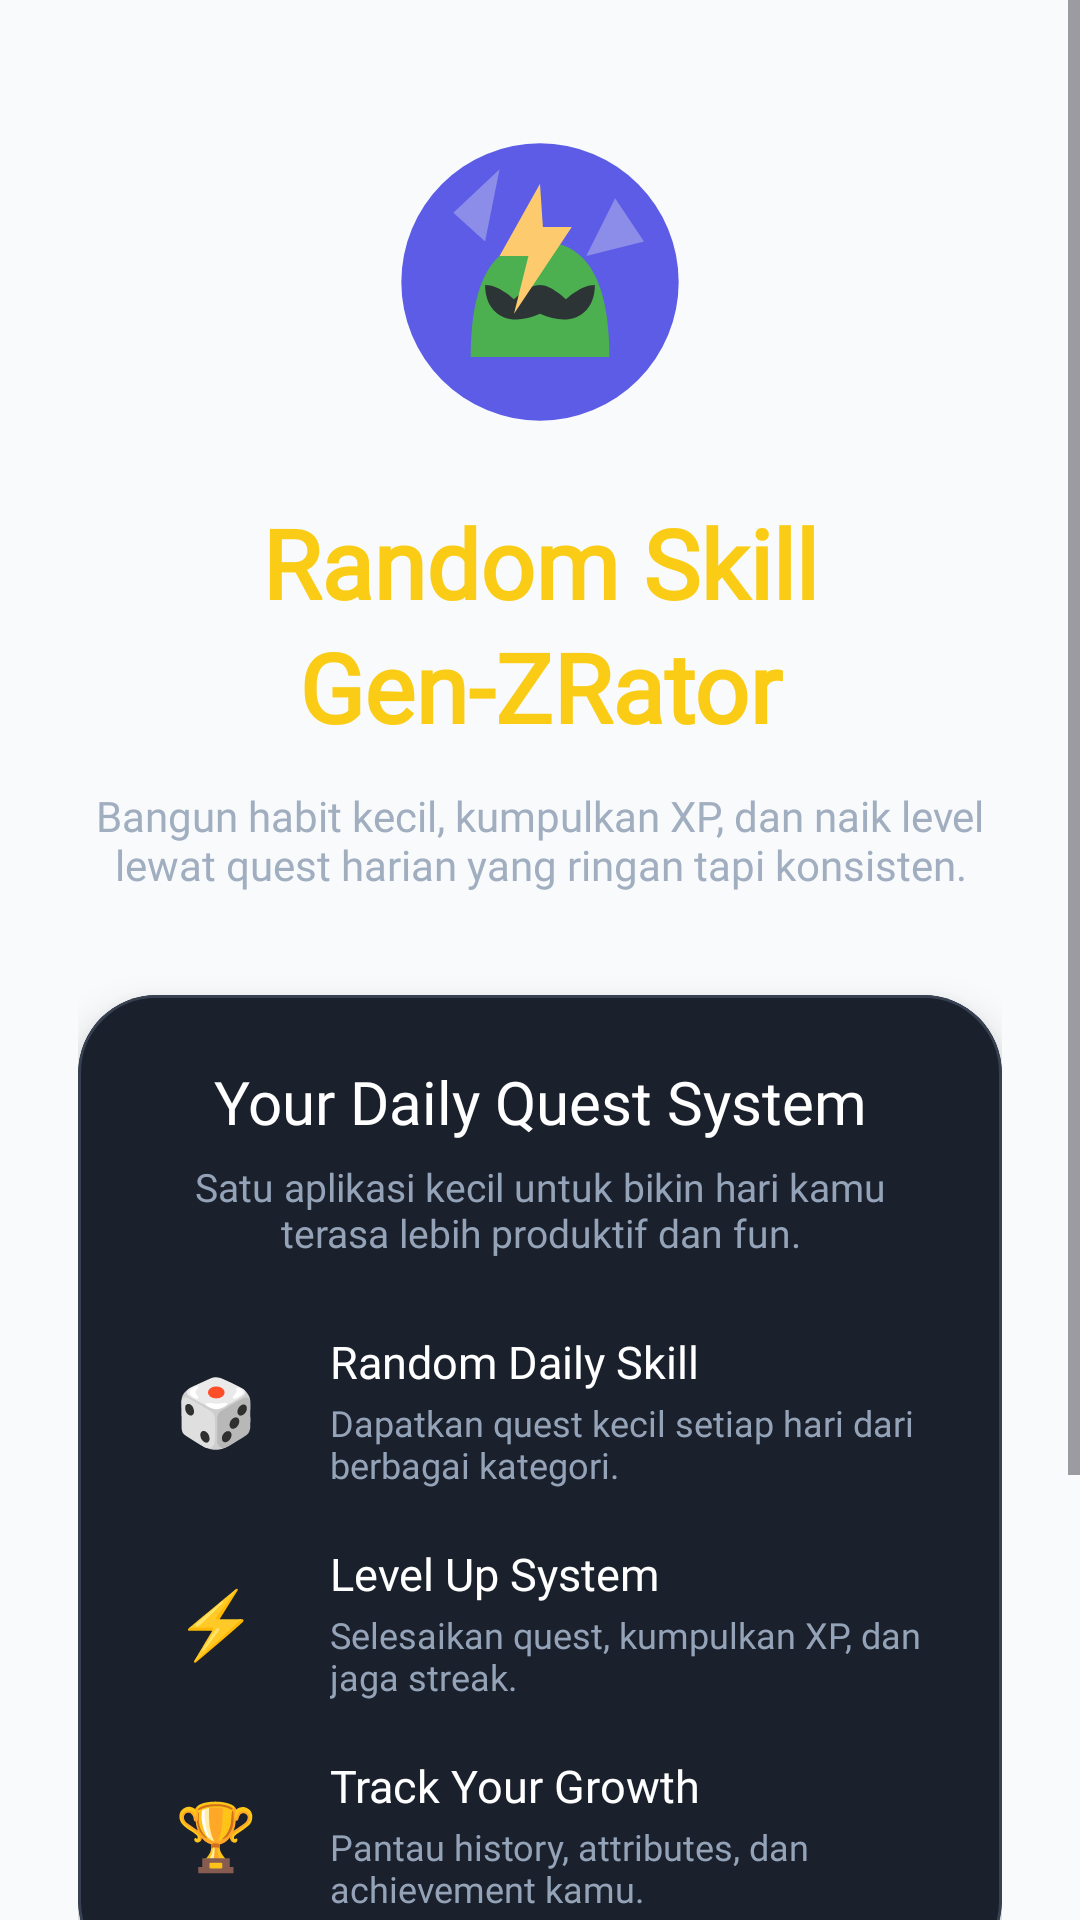

Reconstruct the res/layout file that produces this screen, plus the resources it refers to.
<!-- AndroidManifest.xml: application theme Theme.RandomSkillGenZRator -->
<!-- res/layout/activity_onboarding.xml -->
<?xml version="1.0" encoding="utf-8"?>
<ScrollView xmlns:android="http://schemas.android.com/apk/res/android"
    xmlns:app="http://schemas.android.com/apk/res-auto"
    android:layout_width="match_parent"
    android:layout_height="match_parent"
    android:background="@color/bg_light"
    android:fillViewport="true">

    <LinearLayout
        android:layout_width="match_parent"
        android:layout_height="wrap_content"
        android:gravity="center"
        android:orientation="vertical"
        android:paddingStart="26dp"
        android:paddingTop="42dp"
        android:paddingEnd="26dp"
        android:paddingBottom="42dp">

        <ImageView
            android:layout_width="104dp"
            android:layout_height="104dp"
            android:layout_marginBottom="20dp"
            android:src="@drawable/logo_genzrator" />

        <TextView
            android:layout_width="match_parent"
            android:layout_height="wrap_content"
            android:fontFamily="@font/cinzel_regular"
            android:gravity="center"
            android:text="Random Skill"
            android:textColor="@color/accent_yellow"
            android:textSize="32sp"
            android:textStyle="bold" />

        <TextView
            android:layout_width="match_parent"
            android:layout_height="wrap_content"
            android:layout_marginTop="-2dp"
            android:fontFamily="@font/cinzel_regular"
            android:gravity="center"
            android:text="Gen-ZRator"
            android:textColor="@color/accent_yellow"
            android:textSize="32sp"
            android:textStyle="bold" />

        <TextView
            android:layout_width="300dp"
            android:layout_height="wrap_content"
            android:layout_marginTop="12dp"
            android:fontFamily="@font/poppins_regular"
            android:gravity="center"
            android:text="Bangun habit kecil, kumpulkan XP, dan naik level lewat quest harian yang ringan tapi konsisten."
            android:textColor="#A0AEC0"
            android:textSize="14sp" />

        <com.google.android.material.card.MaterialCardView
            android:layout_width="match_parent"
            android:layout_height="wrap_content"
            android:layout_marginTop="34dp"
            app:cardBackgroundColor="#1A202C"
            app:cardCornerRadius="26dp"
            app:cardElevation="8dp"
            app:strokeColor="#374151"
            app:strokeWidth="1dp">

            <LinearLayout
                android:layout_width="match_parent"
                android:layout_height="wrap_content"
                android:orientation="vertical"
                android:padding="22dp">

                <TextView
                    android:layout_width="match_parent"
                    android:layout_height="wrap_content"
                    android:fontFamily="@font/poppins_semibold"
                    android:gravity="center"
                    android:text="Your Daily Quest System"
                    android:textColor="#FFFFFF"
                    android:textSize="20sp" />

                <TextView
                    android:layout_width="match_parent"
                    android:layout_height="wrap_content"
                    android:layout_marginTop="6dp"
                    android:fontFamily="@font/poppins_regular"
                    android:gravity="center"
                    android:text="Satu aplikasi kecil untuk bikin hari kamu terasa lebih produktif dan fun."
                    android:textColor="#94A3B8"
                    android:textSize="13sp" />

                
                <LinearLayout
                    android:layout_width="match_parent"
                    android:layout_height="wrap_content"
                    android:layout_marginTop="24dp"
                    android:gravity="center_vertical"
                    android:orientation="horizontal">

                    <TextView
                        android:layout_width="48dp"
                        android:layout_height="48dp"
                        android:background="@drawable/bg_circle"
                        android:backgroundTint="#2D3748"
                        android:gravity="center"
                        android:text="🎲"
                        android:textSize="22sp" />

                    <LinearLayout
                        android:layout_width="0dp"
                        android:layout_height="wrap_content"
                        android:layout_marginStart="14dp"
                        android:layout_weight="1"
                        android:orientation="vertical">

                        <TextView
                            android:layout_width="match_parent"
                            android:layout_height="wrap_content"
                            android:fontFamily="@font/poppins_semibold"
                            android:text="Random Daily Skill"
                            android:textColor="#FFFFFF"
                            android:textSize="15sp" />

                        <TextView
                            android:layout_width="match_parent"
                            android:layout_height="wrap_content"
                            android:layout_marginTop="2dp"
                            android:fontFamily="@font/poppins_regular"
                            android:text="Dapatkan quest kecil setiap hari dari berbagai kategori."
                            android:textColor="#94A3B8"
                            android:textSize="12sp" />
                    </LinearLayout>
                </LinearLayout>

                
                <LinearLayout
                    android:layout_width="match_parent"
                    android:layout_height="wrap_content"
                    android:layout_marginTop="18dp"
                    android:gravity="center_vertical"
                    android:orientation="horizontal">

                    <TextView
                        android:layout_width="48dp"
                        android:layout_height="48dp"
                        android:background="@drawable/bg_circle"
                        android:backgroundTint="#3B2F10"
                        android:gravity="center"
                        android:text="⚡"
                        android:textSize="22sp" />

                    <LinearLayout
                        android:layout_width="0dp"
                        android:layout_height="wrap_content"
                        android:layout_marginStart="14dp"
                        android:layout_weight="1"
                        android:orientation="vertical">

                        <TextView
                            android:layout_width="match_parent"
                            android:layout_height="wrap_content"
                            android:fontFamily="@font/poppins_semibold"
                            android:text="Level Up System"
                            android:textColor="#FFFFFF"
                            android:textSize="15sp" />

                        <TextView
                            android:layout_width="match_parent"
                            android:layout_height="wrap_content"
                            android:layout_marginTop="2dp"
                            android:fontFamily="@font/poppins_regular"
                            android:text="Selesaikan quest, kumpulkan XP, dan jaga streak."
                            android:textColor="#94A3B8"
                            android:textSize="12sp" />
                    </LinearLayout>
                </LinearLayout>

                
                <LinearLayout
                    android:layout_width="match_parent"
                    android:layout_height="wrap_content"
                    android:layout_marginTop="18dp"
                    android:gravity="center_vertical"
                    android:orientation="horizontal">

                    <TextView
                        android:layout_width="48dp"
                        android:layout_height="48dp"
                        android:background="@drawable/bg_circle"
                        android:backgroundTint="#2D3748"
                        android:gravity="center"
                        android:text="🏆"
                        android:textSize="22sp" />

                    <LinearLayout
                        android:layout_width="0dp"
                        android:layout_height="wrap_content"
                        android:layout_marginStart="14dp"
                        android:layout_weight="1"
                        android:orientation="vertical">

                        <TextView
                            android:layout_width="match_parent"
                            android:layout_height="wrap_content"
                            android:fontFamily="@font/poppins_semibold"
                            android:text="Track Your Growth"
                            android:textColor="#FFFFFF"
                            android:textSize="15sp" />

                        <TextView
                            android:layout_width="match_parent"
                            android:layout_height="wrap_content"
                            android:layout_marginTop="2dp"
                            android:fontFamily="@font/poppins_regular"
                            android:text="Pantau history, attributes, dan achievement kamu."
                            android:textColor="#94A3B8"
                            android:textSize="12sp" />
                    </LinearLayout>
                </LinearLayout>

            </LinearLayout>
        </com.google.android.material.card.MaterialCardView>

        <com.google.android.material.button.MaterialButton
            android:id="@+id/btn_mulai"
            android:layout_width="match_parent"
            android:layout_height="58dp"
            android:layout_marginTop="32dp"
            android:fontFamily="@font/poppins_semibold"
            android:text="Mulai Petualangan"
            android:textColor="#111827"
            android:textSize="16sp"
            app:backgroundTint="#FFD700"
            app:cornerRadius="16dp" />

        <TextView
            android:layout_width="match_parent"
            android:layout_height="wrap_content"
            android:layout_marginTop="14dp"
            android:fontFamily="@font/poppins_regular"
            android:gravity="center"
            android:text="Masuk dengan Google setelah onboarding untuk menyimpan progress."
            android:textColor="#64748B"
            android:textSize="11sp" />

    </LinearLayout>
</ScrollView>
<!-- resources referenced by this layout -->
<resources>
  <color name="accent_yellow">#FACC15</color>
  <color name="bg_light">#F8FAFC</color>
  <!-- drawable logo_genzrator (drawable) -->
  <vector xmlns:android="http://schemas.android.com/apk/res/android"
      android:width="108dp"
      android:height="108dp"
      android:viewportWidth="108"
      android:viewportHeight="108">
  
      <path
          android:fillColor="#5C5CE7"
          android:pathData="M54,54m-48,0a48,48 0,1 1,96 0a48,48 0,1 1,-96 0" />
  
      <path
          android:fillColor="#8C8CE9"
          android:pathData="M24,30 L40,15 L35,40 Z M80,25 L90,40 L70,45 Z" />
  
      <path
          android:fillColor="#4CAF50"
          android:pathData="M30,80 C30,50 40,40 54,40 C68,40 78,50 78,80 Z" />
  
      <path
          android:fillColor="#2D3436"
          android:pathData="M35,55 C40,55 45,60 45,60 C45,60 50,55 54,55 C58,55 63,60 63,60 C63,60 68,55 73,55 C73,65 65,70 54,65 C43,70 35,65 35,55 Z" />
  
      <path
          android:fillColor="#FDCB6E"
          android:pathData="M54,20 L40,45 L50,45 L45,65 L65,35 L55,35 Z" />
  </vector>
  <style name="Theme.RandomSkillGenZRator" parent="Base.Theme.RandomSkillGenZRator" />
  <style name="Base.Theme.RandomSkillGenZRator" parent="Theme.Material3.DayNight.NoActionBar">
          
          
      </style>
</resources>
